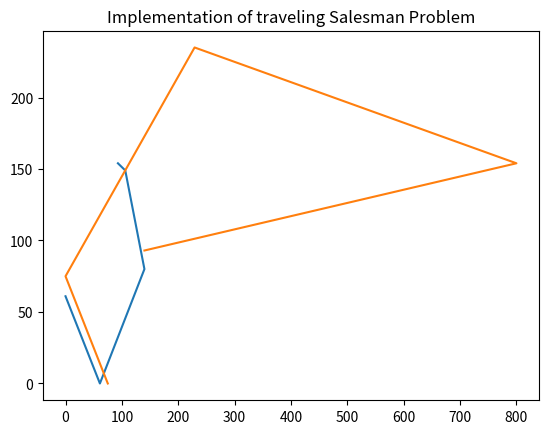

Write the Python code that produced this figure.
# Python3 program to implement traveling salesman 
# problem using naive approach. 
#from point import point
from sys import maxsize 
from itertools import permutations
import matplotlib.pyplot as pt
#cities
Ludhiana=(0,61,140,106,93)
Jalandhar=(61,0,80,149,154)
Amritsar=(140,80,0,229,235)
Chandigar=(106,149,229,0,75)
Patiala=(93,154,235,75,0)

V = 5
 

# implementation of traveling Salesman Problem 
def travellingSalesmanProblem(graph, s): 
 
    # store all vertex apart from source vertex 
    vertex = [] 
    for i in range(V): 
        if i != s: 
            vertex.append(i) 
 
    # store minimum weight Hamiltonian Cycle 
    min_path = maxsize 
    next_permutation=permutations(vertex)
    for i in next_permutation:
 
        # store current Path weight(cost) 
        current_pathweight = 0
 
        # compute current path weight 
        k = s 
        for j in i: 
            current_pathweight += graph[k][j] 
            k = j 
        current_pathweight += graph[k][s] 
 
        # update minimum 
        min_path = min(min_path, current_pathweight) 
         
    return min_path 

print('Shortest path between cities: ')
 
 
if __name__ == "__main__": 
 
    # __matrix representation of graph__
    graph = [[0, 61, 140, 106,93], [61,0,80,149,154], 
            [140,80,0,229,235], [106, 149, 229, 0,75],[93,154,235,75,0]] 
    s = 0
    
    print(travellingSalesmanProblem(graph, s))
 ## Graph implementation using matplotlib
    pt.plot([0,61,140,106,93],[61,0,80,149,154],[140,800,229,0,75],[93,154,235,75,0],)
    pt.title('Implementation of traveling Salesman Problem')
